6-way image classification set "Classifying-PET-Bottles" from GitHub (catherinedaou/Classifying-PET-Bottles); label vocabulary: bottle 1000 ml, bottle 1500 ml, bottle 2000 ml, bottle 250 ml, bottle 330 ml, bottle 500 ml.

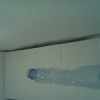
Label: bottle 500 ml

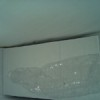
Label: bottle 1500 ml

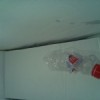
Label: bottle 500 ml

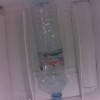
Label: bottle 1500 ml

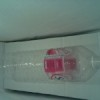
Label: bottle 1500 ml

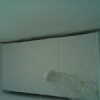
Label: bottle 330 ml
